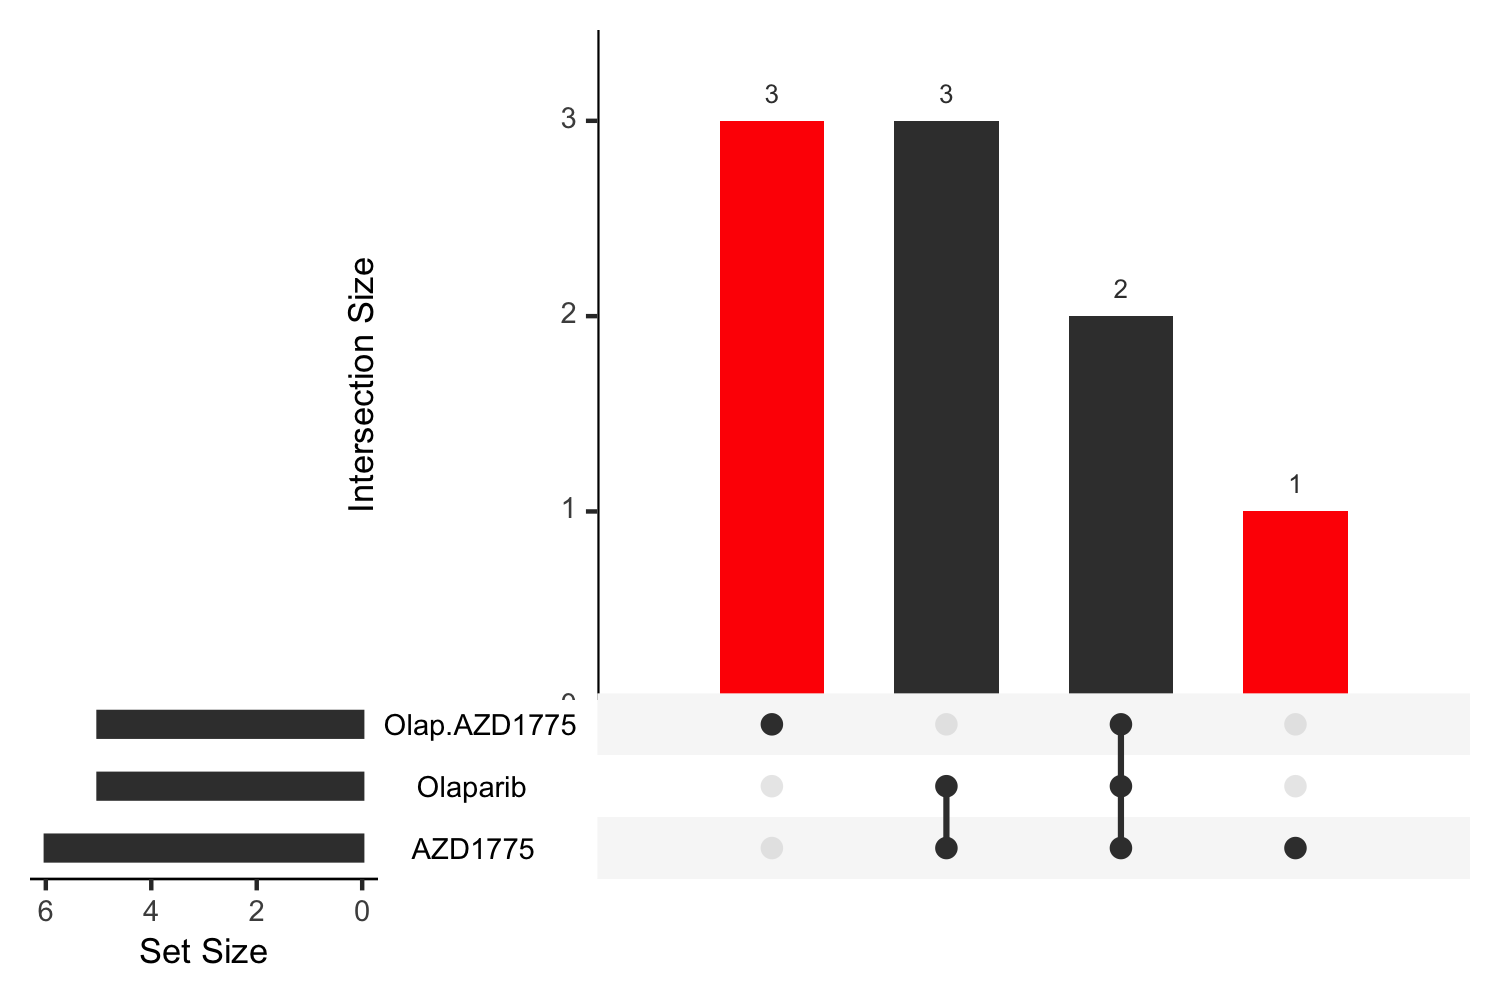

Values plotted in this chart, from the file beside it:
pathway, AZD1775, Olap.AZD1775, Olaparib, reg, avg.rank
HALLMARK_INTERFERON_ALPHA_RESPONSE, , 1, , Up, 1
HALLMARK_E2F_TARGETS, 1, , 3, Down, 2
HALLMARK_MYC_TARGETS_V1, 2, 5, 1, Down, 2.667
HALLMARK_OXIDATIVE_PHOSPHORYLATION, 4, 2, 2, Down, 2.667
HALLMARK_HYPOXIA, 3, , , Up, 3
HALLMARK_INTERFERON_GAMMA_RESPONSE, , 3, , Up, 3
HALLMARK_INFLAMMATORY_RESPONSE, , 4, , Up, 4
HALLMARK_MYC_TARGETS_V2, 5, , 4, Down, 4.5
HALLMARK_G2M_CHECKPOINT, 6, , 5, Down, 5.5
